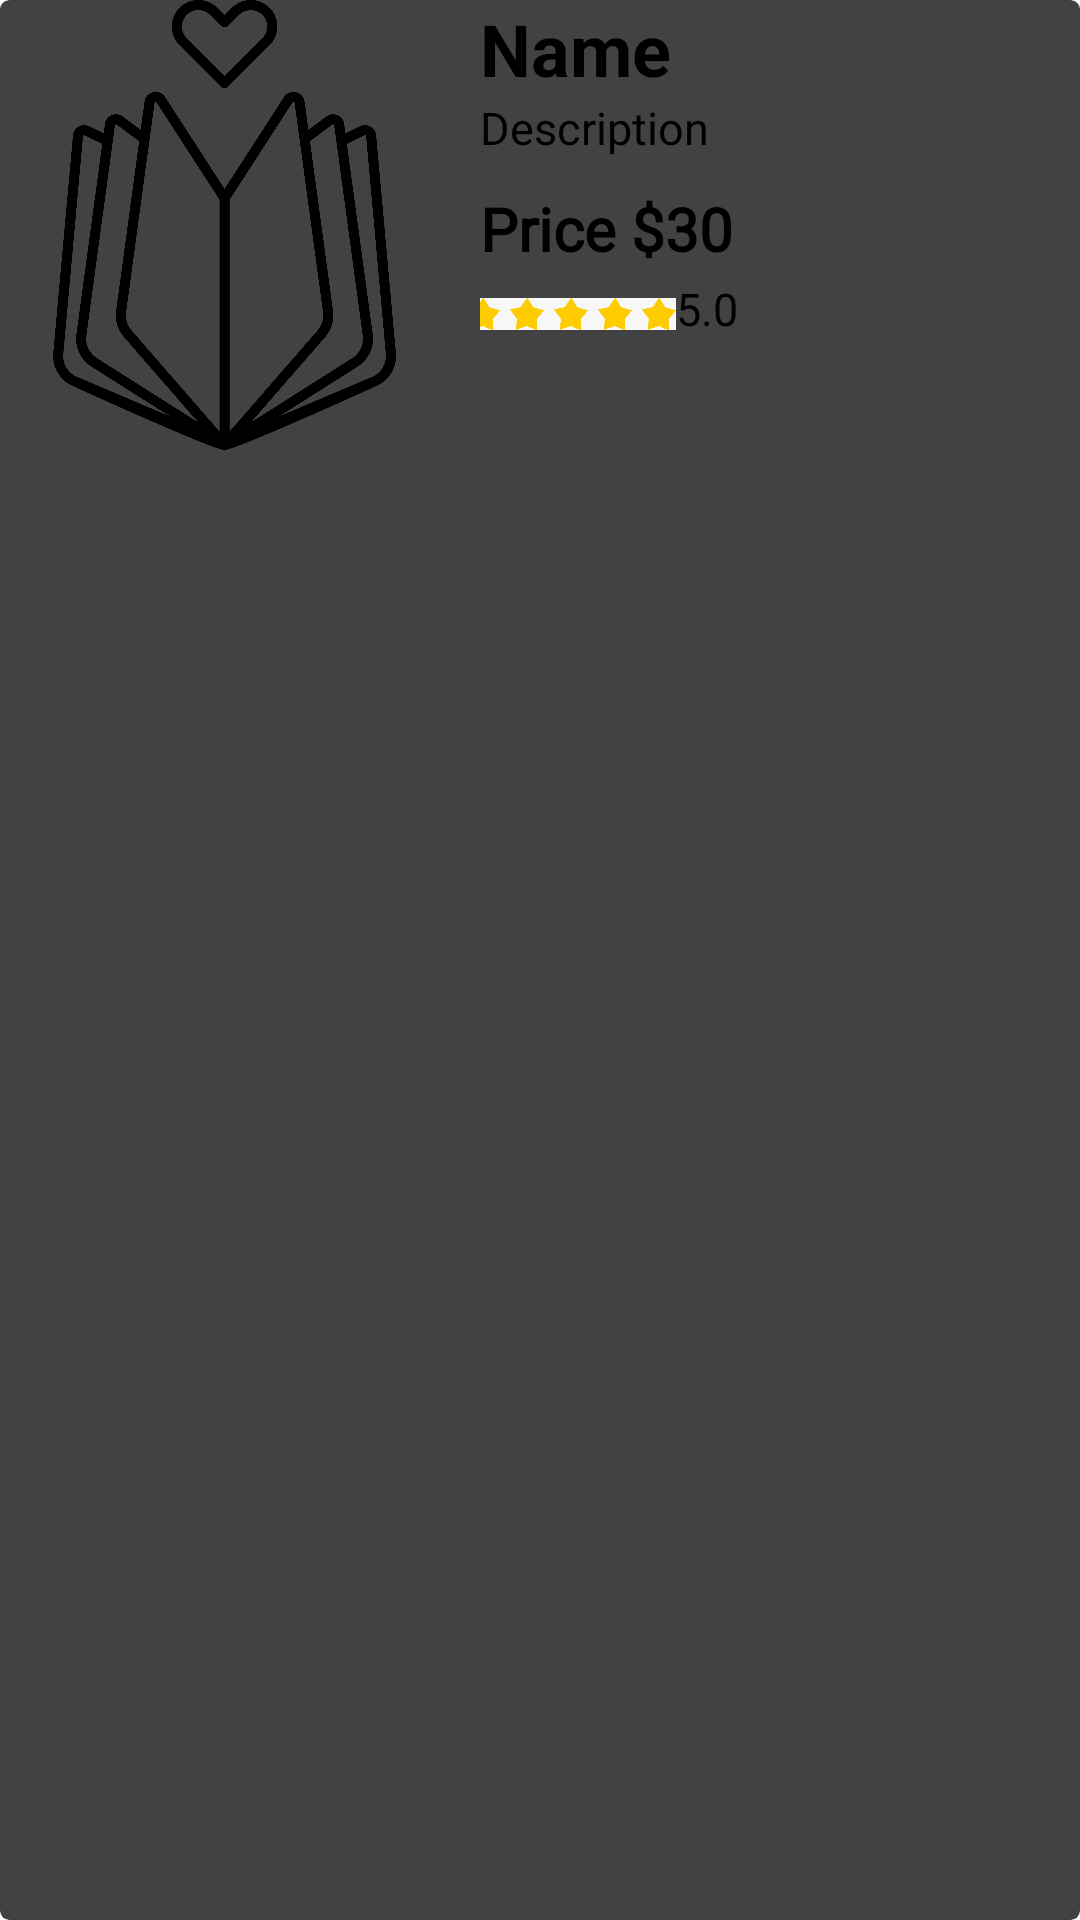

Android layout source for this screen:
<!-- AndroidManifest.xml: application theme Theme.ECommerce3 -->
<!-- res/layout/view_all_item.xml -->
<?xml version="1.0" encoding="utf-8"?>
<androidx.cardview.widget.CardView xmlns:android="http://schemas.android.com/apk/res/android"
    android:layout_width="match_parent"
    android:layout_height="wrap_content"
    xmlns:app="http://schemas.android.com/apk/res-auto"
    app:cardCornerRadius="3dp"
    app:cardElevation="3dp"
    android:layout_margin="5dp">

    <LinearLayout
        android:layout_width="match_parent"
        android:layout_height="match_parent"
        android:orientation="horizontal">

        <ImageView
            android:id="@+id/view_img"
            android:scaleType="centerInside"
            android:src="@drawable/category1"
            android:layout_width="150dp"
            android:layout_height="150dp"/>
        <LinearLayout
            android:layout_width="match_parent"
            android:layout_height="match_parent"
            android:layout_marginLeft="10dp"
            android:orientation="vertical">

            <TextView
                android:id="@+id/view_name"
                android:layout_width="wrap_content"
                android:layout_height="wrap_content"
                android:text="Name"
                android:ellipsize="end"
                android:maxLines="1"
                android:singleLine="true"
                android:textSize="24sp"
                android:textStyle="bold"/>

            <TextView
                android:id="@+id/view_description"
                android:layout_width="wrap_content"
                android:layout_height="wrap_content"
                android:text="Description"
                android:ellipsize="end"
                android:maxLines="2"
                android:singleLine="false"
                android:textSize="15sp"/>

            <LinearLayout
                android:layout_marginTop="10dp"
                android:layout_width="match_parent"
                android:layout_height="wrap_content"
                android:orientation="horizontal">

                <TextView
                    android:layout_width="wrap_content"
                    android:layout_height="wrap_content"
                    android:fontFamily="@font/gobold"
                    android:text="Price $"
                    android:textStyle="bold"
                    android:textSize="20sp"/>

                <TextView
                    android:id="@+id/view_price"
                    android:layout_width="wrap_content"
                    android:layout_height="wrap_content"
                    android:fontFamily="@font/gobold"
                    android:text="30"
                    android:textStyle="bold"
                    android:textSize="20sp"/>

            </LinearLayout>

            <LinearLayout
                android:layout_width="match_parent"
                android:layout_height="wrap_content"
                android:orientation="horizontal">

                <ImageView
                    android:layout_marginLeft="-5dp"
                    android:layout_width="70dp"
                    android:layout_height="30dp"
                    android:src="@drawable/ratingbar"/>
                <TextView
                    android:id="@+id/view_rating"
                    android:layout_width="wrap_content"
                    android:layout_height="wrap_content"
                    android:text="5.0"
                    android:textSize="15sp"
                    android:layout_weight="1"
                    android:layout_marginTop="3dp"/>

            </LinearLayout>

            <ImageView
                android:layout_width="34dp"
                android:layout_height="36dp"
                android:layout_gravity="end"
                android:layout_marginRight="15dp"
                android:layout_marginTop="-15dp"
                android:src="@drawable/arrow1" />

        </LinearLayout>

    </LinearLayout>

</androidx.cardview.widget.CardView>
<!-- resources referenced by this layout -->
<resources>
  <!-- drawable category1: png bitmap (drawable, 120000 bytes) -->
  <!-- drawable ratingbar: jpeg bitmap (drawable, 15369 bytes) -->
  <style name="Theme.ECommerce3" parent="Theme.MaterialComponents.DayNight.DarkActionBar">
          
          <item name="colorPrimary">@color/purple_200</item>
          <item name="colorPrimaryVariant">@color/purple_700</item>
          <item name="colorOnPrimary">@color/black</item>
          
          <item name="colorSecondary">@color/teal_200</item>
          <item name="colorSecondaryVariant">@color/teal_200</item>
          <item name="colorOnSecondary">@color/black</item>
          
          <item name="android:statusBarColor">?attr/colorPrimaryVariant</item>
          
      </style>
  <color name="purple_200">#FFBB86FC</color>
  <color name="purple_700">#FF3700B3</color>
  <color name="black">#FF000000</color>
  <color name="teal_200">#FF03DAC5</color>
</resources>
